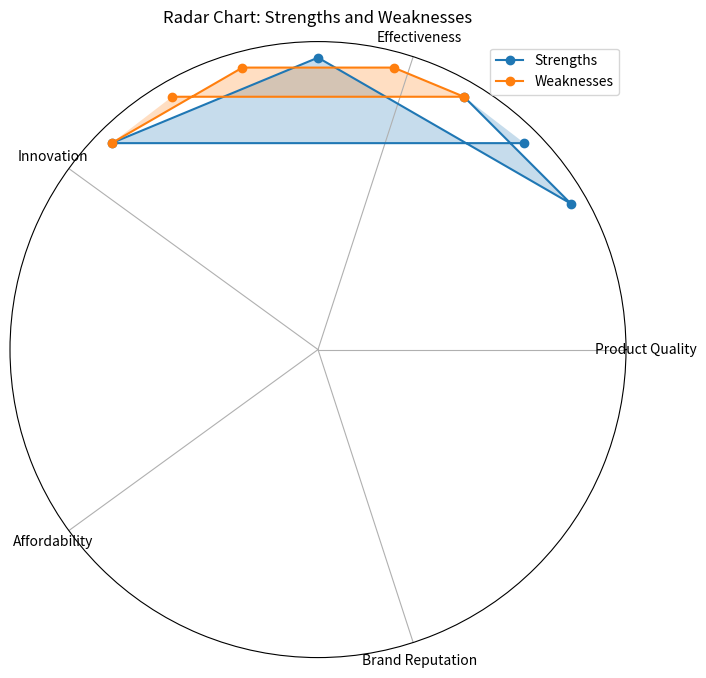

This figure's Python source:
import numpy as np
import matplotlib.pyplot as plt

# Categories or attributes for the radar chart
categories = ['Product Quality', 'Effectiveness', 'Innovation', 'Affordability', 'Brand Reputation']

# Strengths and weaknesses data (degrees)
strengths = [45, 135, 90, 30, 60]
weaknesses = [120, 60, 75, 105, 135]

# Convert degrees to radians for plotting
strengths = np.radians(strengths)
weaknesses = np.radians(weaknesses)

# Number of categories
num_categories = len(categories)

# Create figure and axes
fig, ax = plt.subplots(figsize=(8, 8), subplot_kw={'projection': 'polar'})

# Plot strengths
ax.plot(strengths, np.ones(num_categories), 'o-', label='Strengths')
ax.fill(strengths, np.ones(num_categories), alpha=0.25)

# Plot weaknesses
ax.plot(weaknesses, np.ones(num_categories), 'o-', label='Weaknesses')
ax.fill(weaknesses, np.ones(num_categories), alpha=0.25)

# Set theta ticks and labels
ax.set_xticks(np.linspace(0, 2*np.pi, num_categories, endpoint=False))
ax.set_xticklabels(categories)

# Set radial gridlines
ax.set_rticks([])  # Hide radial gridlines

# Add a legend
ax.legend()

# Set title
plt.title("Radar Chart: Strengths and Weaknesses")

# Show the plot
plt.show()

